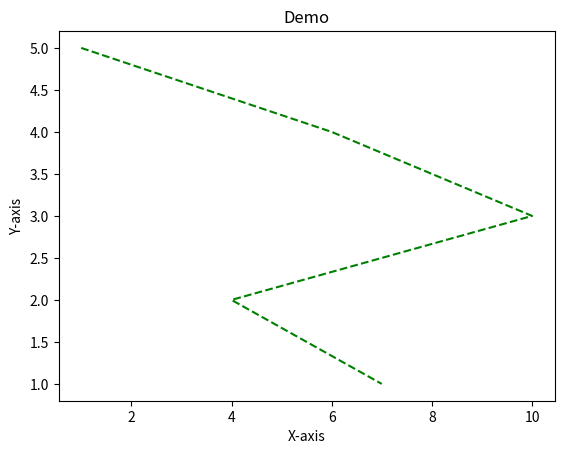

Reproduce this figure in Python.
from matplotlib import pyplot as plt 

x=[1,6,10,4,7]

y=[5,4,3,2,1]



plt.plot(x,y,'--',color='g')

plt.title("Demo")

plt.xlabel("X-axis")

plt.ylabel("Y-axis")

plt.show()
